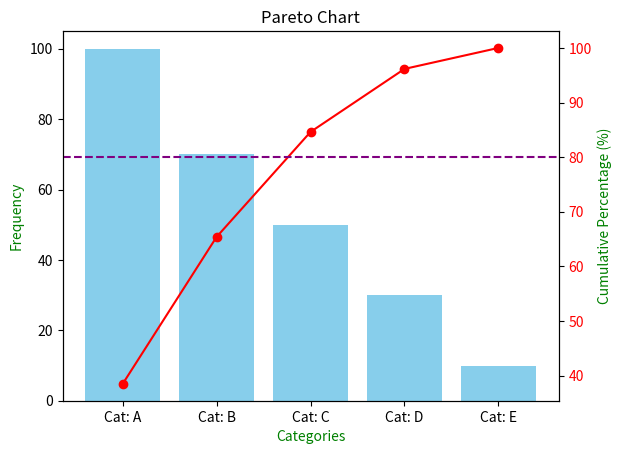

Generate this figure with matplotlib:
import matplotlib.pyplot as plt

# Data
categories = ['Cat: A', 'Cat: B', 'Cat: C', 'Cat: D', 'Cat: E']
values = [100, 70, 50, 30, 10]

# Calculate the cumulative percentages
total = sum(values)
cumulative_percentages = [100 * sum(values[:i+1]) / total for i in range(len(values))]

# Create the Pareto Chart
fig, ax1 = plt.subplots()

# Create the bar chart
ax1.bar(categories, values, color='skyblue')
ax1.set_xlabel('Categories', color='green')
ax1.set_ylabel('Frequency', color='green')

# Create the line chart for cumulative percentages
ax2 = ax1.twinx()
ax2.plot(categories, cumulative_percentages, color='red', marker='o')
ax2.set_ylabel('Cumulative Percentage (%)', color='green')
ax2.tick_params(axis='y', labelcolor='red')

# Draw a horizontal line at 80% mark
ax2.axhline(y=80, color='purple', linestyle='--')

# Rotate the x-axis labels for better readability
plt.xticks(rotation=45)

# Add a title
plt.title('Pareto Chart')

plt.show()
